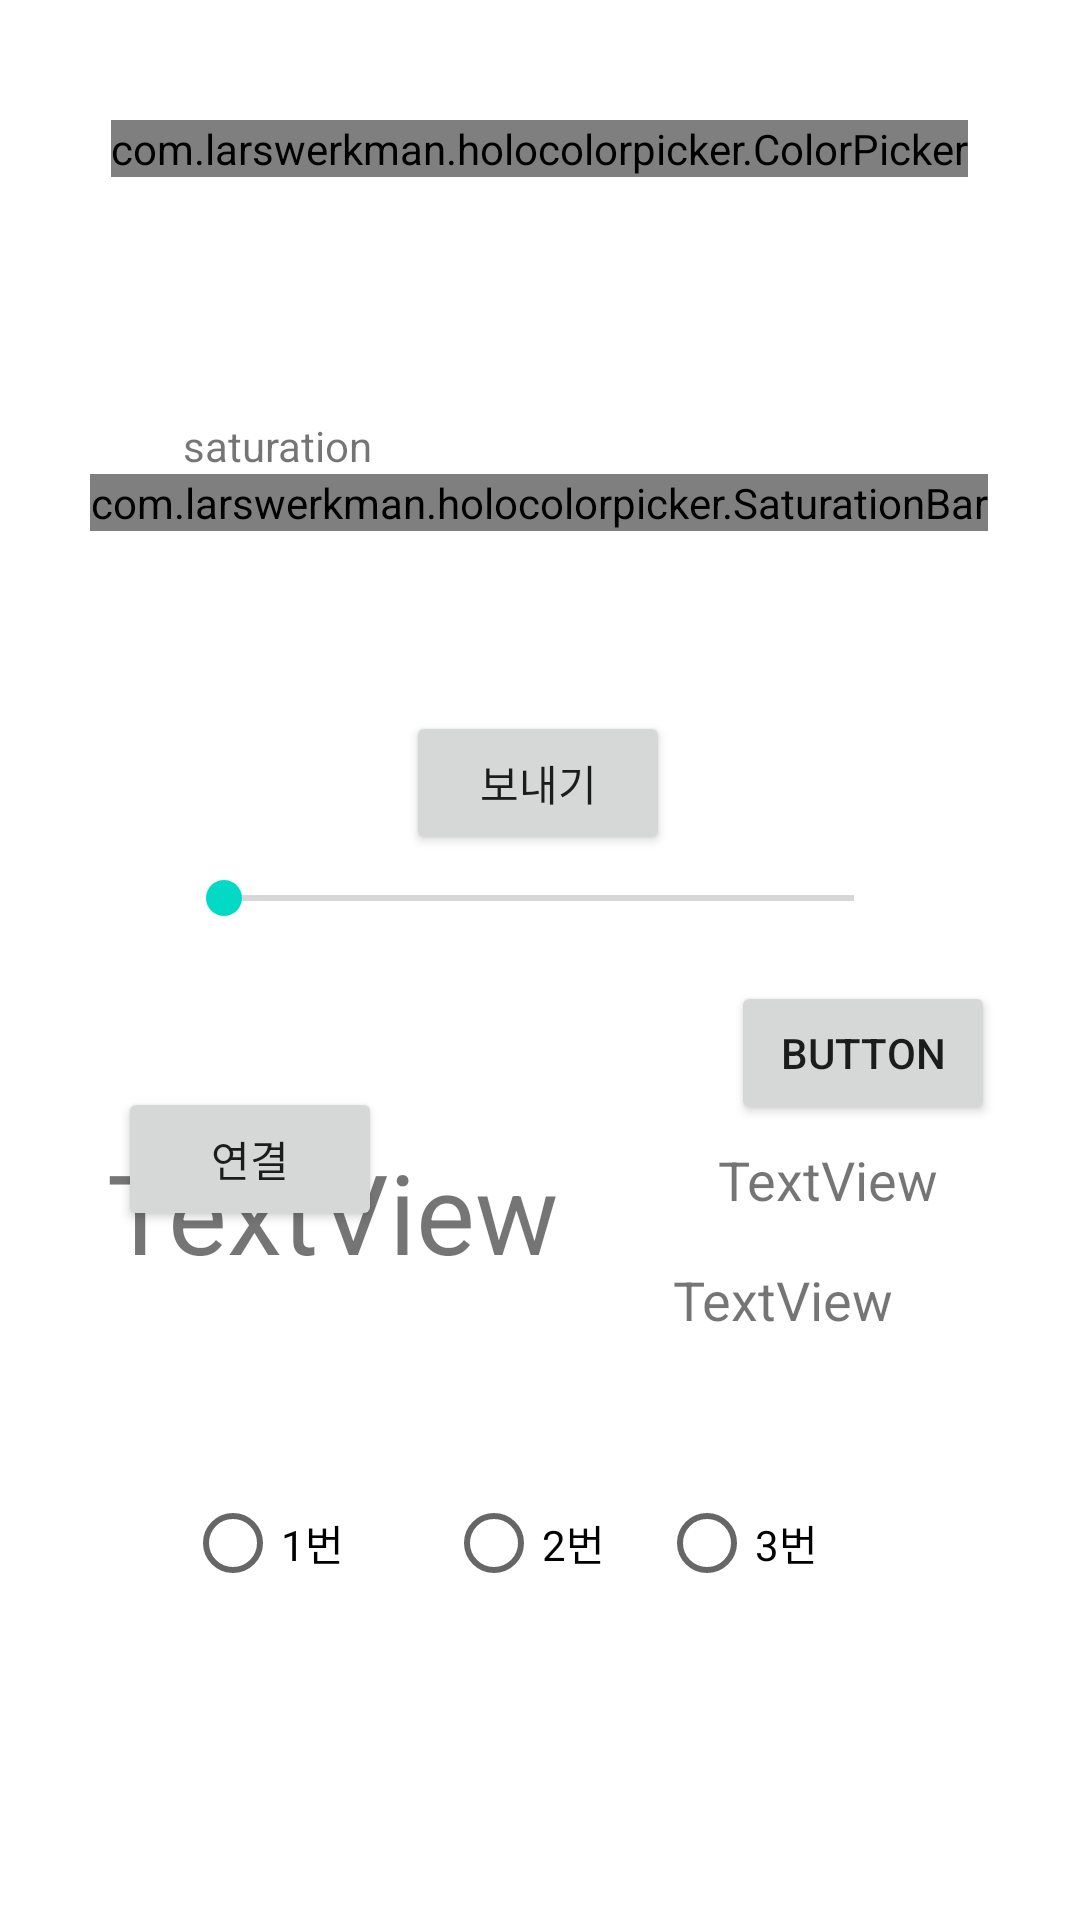

Android layout source for this screen:
<!-- AndroidManifest.xml: application theme Theme.Lighting -->
<!-- res/layout/fragment_color_add.xml -->
<?xml version="1.0" encoding="utf-8"?>
<androidx.constraintlayout.widget.ConstraintLayout xmlns:android="http://schemas.android.com/apk/res/android"
    xmlns:app="http://schemas.android.com/apk/res-auto"
    xmlns:tools="http://schemas.android.com/tools"
    android:layout_width="match_parent"
    android:layout_height="match_parent"
    tools:context=".fragment.Color_add">

    
    

    
   

    <com.larswerkman.holocolorpicker.ColorPicker
        android:id="@+id/picker"
        android:layout_width="wrap_content"
        android:layout_height="wrap_content"
        android:layout_marginTop="40dp"
        app:layout_constraintEnd_toEndOf="parent"
        app:layout_constraintHorizontal_bias="0.496"
        app:layout_constraintStart_toStartOf="parent"
        app:layout_constraintTop_toTopOf="parent" />

    <com.larswerkman.holocolorpicker.SaturationBar
        android:id="@+id/saturationbar"
        android:layout_width="wrap_content"
        android:layout_height="wrap_content"
        android:layout_marginBottom="364dp"
        app:layout_constraintBottom_toBottomOf="parent"
        app:layout_constraintEnd_toEndOf="parent"
        app:layout_constraintHorizontal_bias="0.496"
        app:layout_constraintStart_toStartOf="parent"
        app:layout_constraintTop_toBottomOf="@+id/picker" />

    <TextView
        android:id="@+id/textView3"
        android:layout_width="wrap_content"
        android:layout_height="wrap_content"
        android:text="@string/saturation"
        app:layout_constraintBottom_toTopOf="@+id/saturationbar"
        app:layout_constraintEnd_toEndOf="parent"
        app:layout_constraintHorizontal_bias="0.206"
        app:layout_constraintStart_toStartOf="parent" />

    <TextView
        android:id="@+id/Color_text"
        android:layout_width="198dp"
        android:layout_height="73dp"
        android:layout_marginBottom="188dp"
        android:text="@string/test"
        android:textSize="18pt"
        app:layout_constraintBottom_toBottomOf="parent"
        app:layout_constraintEnd_toEndOf="parent"
        app:layout_constraintHorizontal_bias="0.22"
        app:layout_constraintStart_toStartOf="parent" />

    <Button
        android:id="@+id/button"
        android:layout_width="wrap_content"
        android:layout_height="wrap_content"
        android:layout_marginBottom="4dp"
        android:text="@string/add_button"
        app:layout_constraintBottom_toTopOf="@+id/Color_text"
        app:layout_constraintEnd_toEndOf="parent"
        app:layout_constraintHorizontal_bias="0.896"
        app:layout_constraintStart_toStartOf="parent" />

    <Button
        android:id="@+id/btnConnect"
        android:layout_width="wrap_content"
        android:layout_height="wrap_content"
        android:text="@string/con"
        app:layout_constraintBottom_toBottomOf="parent"
        app:layout_constraintHorizontal_bias="0.145"
        app:layout_constraintLeft_toLeftOf="parent"
        app:layout_constraintRight_toRightOf="parent"
        app:layout_constraintTop_toTopOf="parent"
        app:layout_constraintVertical_bias="0.612" />


    <Button
        android:id="@+id/btnSend"
        android:layout_width="wrap_content"
        android:layout_height="wrap_content"
        android:layout_marginTop="60dp"
        android:text="@string/send"
        app:layout_constraintHorizontal_bias="0.498"
        app:layout_constraintLeft_toLeftOf="parent"
        app:layout_constraintRight_toRightOf="parent"
        app:layout_constraintTop_toBottomOf="@+id/saturationbar" />

    <TextView
        android:id="@+id/num_text"
        android:layout_width="115dp"
        android:layout_height="39dp"
        android:layout_marginBottom="220dp"
        android:text="@string/numtextview"
        android:textSize="18sp"
        app:layout_constraintBottom_toBottomOf="parent"
        app:layout_constraintEnd_toEndOf="parent"
        app:layout_constraintHorizontal_bias="0.509"
        app:layout_constraintStart_toEndOf="@+id/Color_text" />

    <RadioGroup
        android:id="@+id/radiogroup"
        android:layout_width="249dp"
        android:layout_height="128dp"
        android:orientation="horizontal"
        app:layout_constraintBottom_toBottomOf="parent"
        app:layout_constraintEnd_toEndOf="parent"
        app:layout_constraintHorizontal_bias="0.555"
        app:layout_constraintStart_toStartOf="parent"
        app:layout_constraintTop_toTopOf="parent"
        app:layout_constraintVertical_bias="0.946">

        <RadioButton
            android:id="@+id/번호1"
            android:layout_width="87dp"
            android:layout_height="58dp"
            android:layout_marginBottom="76dp"
            android:text="@string/no1"
            app:layout_constraintBottom_toBottomOf="parent"
            app:layout_constraintEnd_toStartOf="@+id/번호2"
            app:layout_constraintStart_toStartOf="parent" />

        <RadioButton
            android:id="@+id/번호2"
            android:layout_width="71dp"
            android:layout_height="58dp"
            android:text="@string/no2" />

        <RadioButton
            android:id="@+id/번호3"
            android:layout_width="90dp"
            android:layout_height="60dp"
            android:layout_marginBottom="60dp"
            android:text="@string/no3" />
    </RadioGroup>

    <SeekBar
        android:id="@+id/seekBar"
        android:layout_width="242dp"
        android:layout_height="34dp"
        android:layout_marginBottom="296dp"
        android:max="255"
        app:layout_constraintBottom_toBottomOf="@+id/radiogroup"
        app:layout_constraintEnd_toEndOf="parent"
        app:layout_constraintHorizontal_bias="0.497"
        app:layout_constraintStart_toStartOf="parent" />

    <TextView
        android:id="@+id/textView4"
        android:layout_width="114dp"
        android:layout_height="47dp"
        android:layout_marginBottom="172dp"
        android:textSize="18dp"
        android:text="TextView"
        app:layout_constraintBottom_toBottomOf="parent"
        app:layout_constraintEnd_toEndOf="parent"
        app:layout_constraintHorizontal_bias="0.912"
        app:layout_constraintStart_toStartOf="parent" />

    

    

</androidx.constraintlayout.widget.ConstraintLayout>
<!-- resources referenced by this layout -->
<resources>
  <string name="add_button">Button</string>
  <string name="con">연결</string>
  <string name="no1">1번</string>
  <string name="no2">2번</string>
  <string name="no3">3번</string>
  <string name="numtextview">TextView</string>
  <string name="opacity">Opacity</string>
  <string name="saturation">saturation</string>
  <string name="send">보내기</string>
  <string name="svbar">svbar</string>
  <string name="test">TextView</string>
  <string name="valuebar">valuebar</string>
  <style name="Theme.Lighting" parent="Theme.MaterialComponents.DayNight.DarkActionBar">
          
          <item name="colorPrimary">@color/purple_500</item>
          <item name="colorPrimaryVariant">@color/purple_700</item>
          <item name="colorOnPrimary">@color/white</item>
          
          <item name="colorSecondary">@color/teal_200</item>
          <item name="colorSecondaryVariant">@color/teal_700</item>
          <item name="colorOnSecondary">@color/black</item>
          
          <item name="android:statusBarColor" tools:targetApi="l">?attr/colorPrimaryVariant</item>
          
      </style>
  <!-- not gathered from this repository: default colours our renderer supplied (Android Studio template values) -->
  <color name="purple_500">#FF6200EE</color>
  <color name="purple_700">#FF3700B3</color>
  <color name="teal_200">#FF03DAC5</color>
  <color name="teal_700">#FF018786</color>
  <color name="black">#FF000000</color>
  <color name="white">#FFFFFFFF</color>
</resources>
